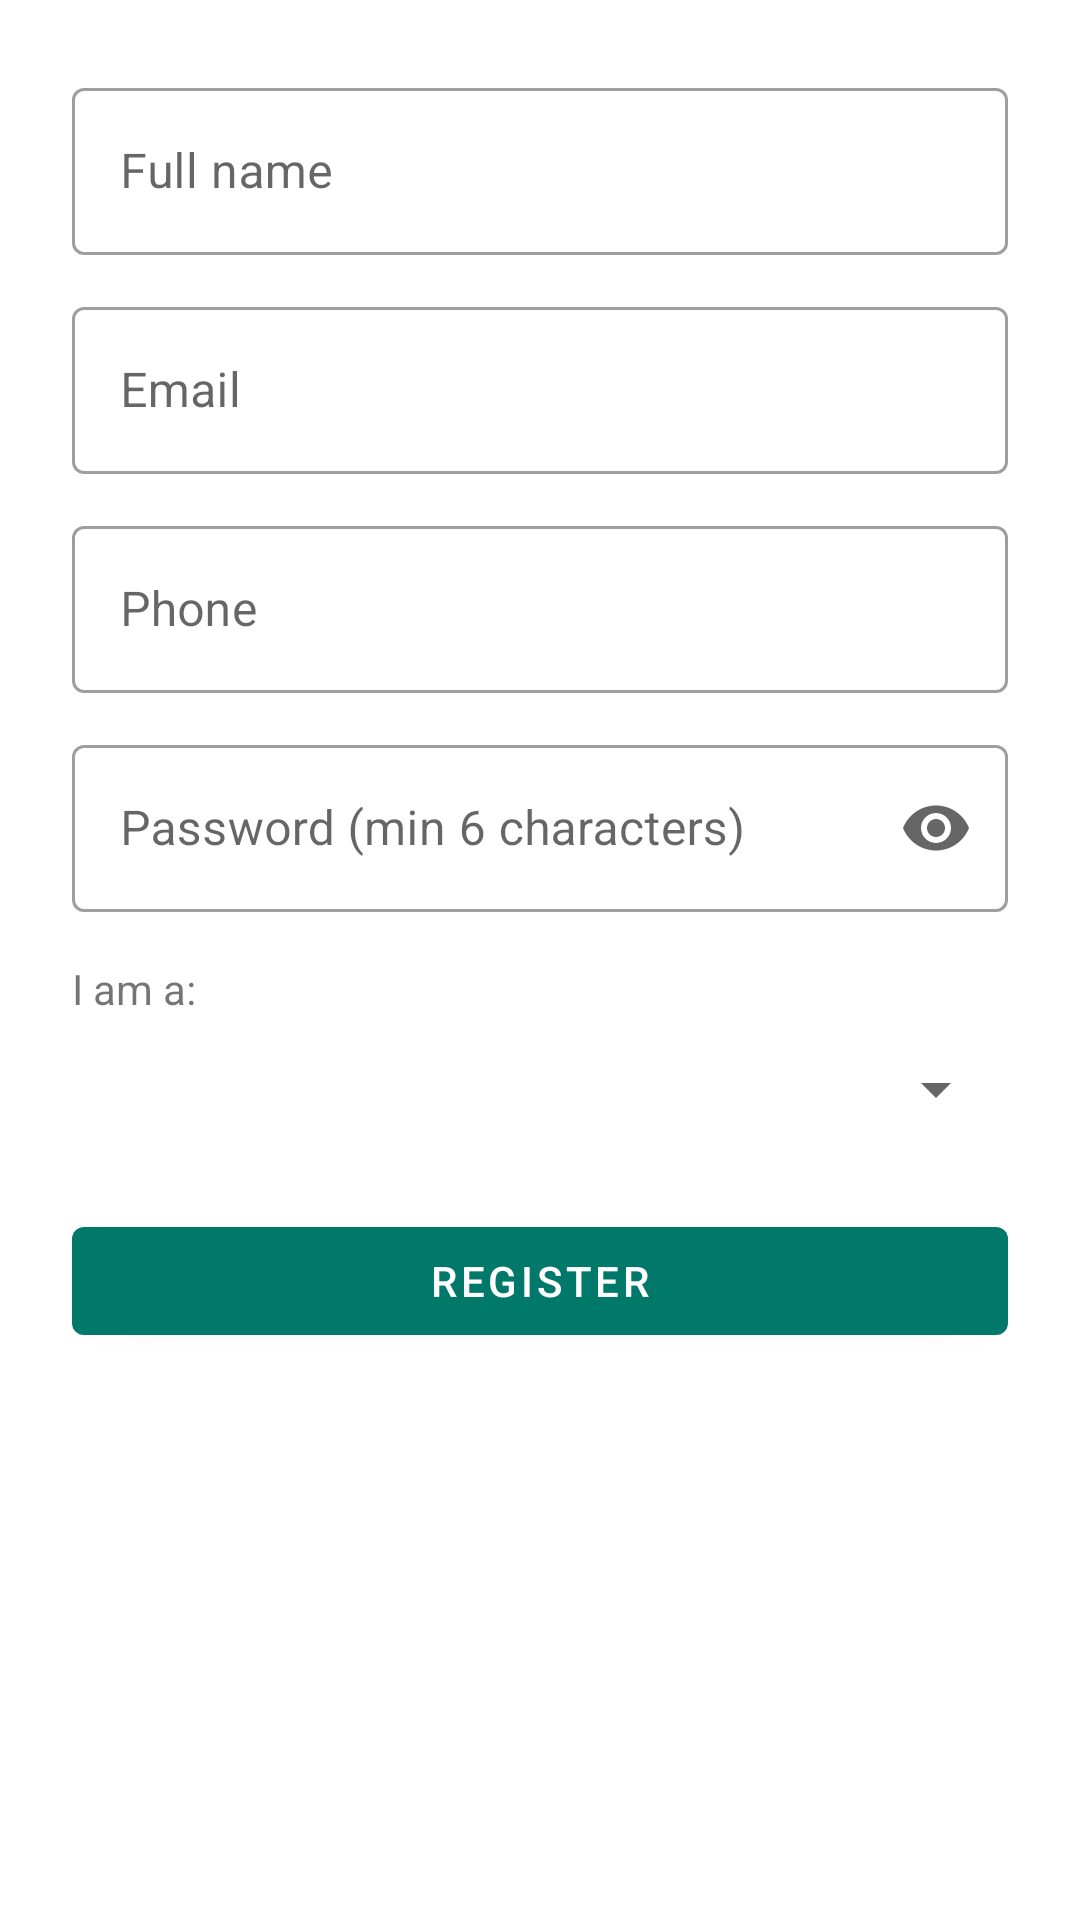

Write the Android layout XML for this screen, with the resource values it uses.
<!-- AndroidManifest.xml: application theme Theme.Tourism -->
<!-- res/layout/activity_register.xml -->
<?xml version="1.0" encoding="utf-8"?>
<ScrollView xmlns:android="http://schemas.android.com/apk/res/android"
    xmlns:app="http://schemas.android.com/apk/res-auto"
    android:layout_width="match_parent"
    android:layout_height="match_parent">

    <LinearLayout
        android:layout_width="match_parent"
        android:layout_height="wrap_content"
        android:orientation="vertical"
        android:padding="24dp">

        <com.google.android.material.textfield.TextInputLayout
            style="@style/Widget.MaterialComponents.TextInputLayout.OutlinedBox"
            android:layout_width="match_parent"
            android:layout_height="wrap_content"
            android:hint="Full name">

            <com.google.android.material.textfield.TextInputEditText
                android:id="@+id/etName"
                android:layout_width="match_parent"
                android:layout_height="wrap_content"
                android:inputType="textPersonName" />
        </com.google.android.material.textfield.TextInputLayout>

        <com.google.android.material.textfield.TextInputLayout
            style="@style/Widget.MaterialComponents.TextInputLayout.OutlinedBox"
            android:layout_width="match_parent"
            android:layout_height="wrap_content"
            android:layout_marginTop="12dp"
            android:hint="Email">

            <com.google.android.material.textfield.TextInputEditText
                android:id="@+id/etEmail"
                android:layout_width="match_parent"
                android:layout_height="wrap_content"
                android:inputType="textEmailAddress" />
        </com.google.android.material.textfield.TextInputLayout>

        <com.google.android.material.textfield.TextInputLayout
            style="@style/Widget.MaterialComponents.TextInputLayout.OutlinedBox"
            android:layout_width="match_parent"
            android:layout_height="wrap_content"
            android:layout_marginTop="12dp"
            android:hint="Phone">

            <com.google.android.material.textfield.TextInputEditText
                android:id="@+id/etPhone"
                android:layout_width="match_parent"
                android:layout_height="wrap_content"
                android:inputType="phone" />
        </com.google.android.material.textfield.TextInputLayout>

        <com.google.android.material.textfield.TextInputLayout
            style="@style/Widget.MaterialComponents.TextInputLayout.OutlinedBox"
            android:layout_width="match_parent"
            android:layout_height="wrap_content"
            android:layout_marginTop="12dp"
            android:hint="Password (min 6 characters)"
            app:endIconMode="password_toggle">

            <com.google.android.material.textfield.TextInputEditText
                android:id="@+id/etPassword"
                android:layout_width="match_parent"
                android:layout_height="wrap_content"
                android:inputType="textPassword" />
        </com.google.android.material.textfield.TextInputLayout>

        <TextView
            android:layout_width="wrap_content"
            android:layout_height="wrap_content"
            android:layout_marginTop="16dp"
            android:text="I am a:" />

        <Spinner
            android:id="@+id/spRole"
            android:layout_width="match_parent"
            android:layout_height="48dp" />

        <com.google.android.material.button.MaterialButton
            android:id="@+id/btnRegister"
            android:layout_width="match_parent"
            android:layout_height="wrap_content"
            android:layout_marginTop="16dp"
            android:text="Register" />
    </LinearLayout>
</ScrollView>
<!-- resources referenced by this layout -->
<resources>
  <style name="Theme.Tourism" parent="Theme.MaterialComponents.Light.DarkActionBar">
          <item name="colorPrimary">@color/primary</item>
          <item name="colorPrimaryDark">@color/primary_dark</item>
          <item name="colorSecondary">@color/accent</item>
      </style>
  <color name="primary">#00796B</color>
  <color name="primary_dark">#004D40</color>
  <color name="accent">#FF8F00</color>
</resources>
